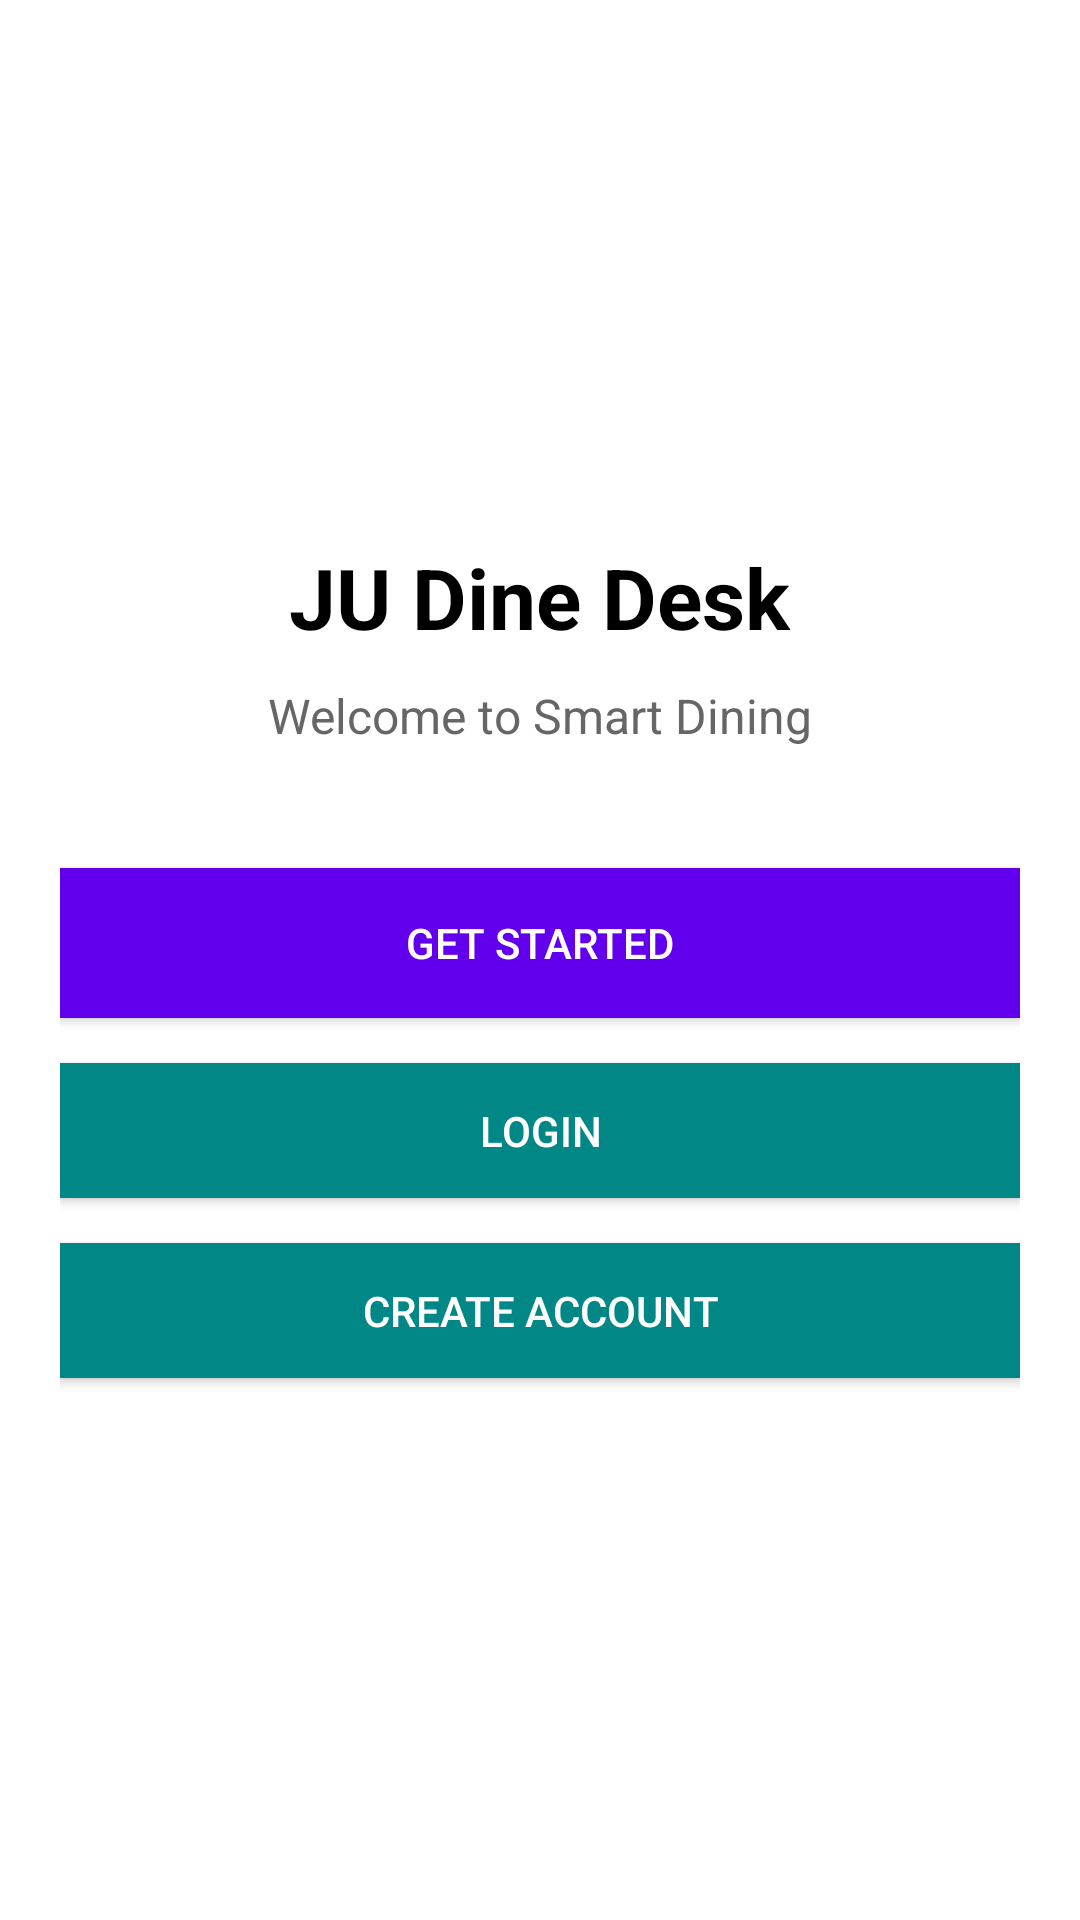

Write the Android layout XML for this screen, with the resource values it uses.
<!-- AndroidManifest.xml: application theme Theme.JUDineDesk -->
<!-- res/layout/activity_main.xml -->
<?xml version="1.0" encoding="utf-8"?>
<LinearLayout xmlns:android="http://schemas.android.com/apk/res/android"
    android:layout_width="match_parent"
    android:layout_height="match_parent"
    android:orientation="vertical"
    android:gravity="center"
    android:padding="20dp"
    android:background="#FFFFFF">

    <TextView
        android:layout_width="wrap_content"
        android:layout_height="wrap_content"
        android:text="JU Dine Desk"
        android:textSize="28sp"
        android:textColor="#000000"
        android:textStyle="bold"
        android:layout_marginBottom="10dp"/>

    <TextView
        android:layout_width="wrap_content"
        android:layout_height="wrap_content"
        android:text="Welcome to Smart Dining"
        android:textSize="16sp"
        android:textColor="#666666"
        android:layout_marginBottom="40dp"/>

    <Button
        android:id="@+id/btnGetStarted"
        android:layout_width="match_parent"
        android:layout_height="50dp"
        android:text="Get Started"
        android:background="#6200EE"
        android:textColor="#FFFFFF"
        android:layout_marginBottom="15dp"/>

    <Button
        android:id="@+id/btnLogin"
        android:layout_width="match_parent"
        android:layout_height="45dp"
        android:text="Login"
        android:background="#018786"
        android:textColor="#FFFFFF"
        android:layout_marginBottom="15dp"/>

    <Button
        android:id="@+id/btnRegister"
        android:layout_width="match_parent"
        android:layout_height="45dp"
        android:text="Create Account"
        android:background="#018786"
        android:textColor="#FFFFFF"/>

</LinearLayout>
<!-- resources referenced by this layout -->
<resources>
  <style name="Theme.JUDineDesk" parent="Base.Theme.JUDineDesk" />
  <style name="Base.Theme.JUDineDesk" parent="Theme.Material3.DayNight.NoActionBar">
          
          
      </style>
</resources>
